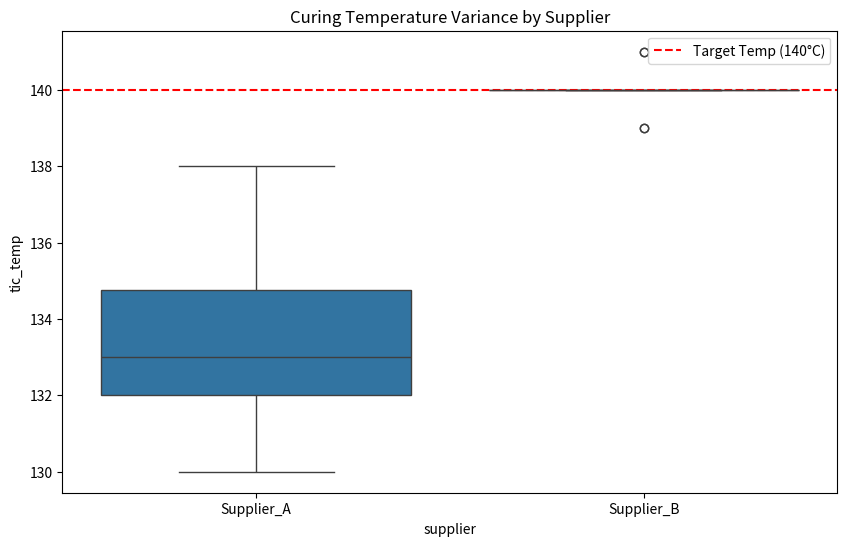

Generate this figure with matplotlib:
import pandas as pd
import seaborn as sns
import matplotlib.pyplot as plt
from scipy import stats

def perform_pre_model_analysis(df):
    """
    Step 1: Exploratory Data Analysis & Hypothesis Testing.
    Project Reference: STRAT-MOD-001
    """
    print("--- STRAT-MOD-001: Pre-Model Analysis ---")
    
    # 1. Descriptive Statistics
    print("\n[1] Descriptive Statistics by Supplier:")
    print(df.groupby('supplier')['tic_temp'].describe())

    # 2. Visualization: Boxplot for Variance Analysis
    # Essential to visualize why Supplier B is more stable.
    plt.figure(figsize=(10, 6))
    sns.boxplot(x='supplier', y='tic_temp', data=df)
    plt.axhline(140, color='red', linestyle='--', label='Target Temp (140°C)')
    plt.title('Curing Temperature Variance by Supplier')
    plt.legend()
    # plt.show() # In GitHub, we document this logic.

    # 3. Hypothesis Testing: t-student (Supplier A vs Supplier B)
    # Testing if Supplier B is significantly closer to target.
    supp_a = df[df['supplier'] == 'Supplier_A']['tic_temp']
    supp_b = df[df['supplier'] == 'Supplier_B']['tic_temp']
    
    t_stat, p_val = stats.ttest_ind(supp_a, supp_b)
    
    print(f"\n[2] Hypothesis Test (t-student):")
    print(f"P-Value: {p_val:.4f}")
    
    if p_val < 0.05:
        print("Conclusion: Significant quality difference detected. Proceeding with Supplier B.")
    
    return p_val

if __name__ == "__main__":
    # Simulated data reflecting the study's findings
    data = {
        'supplier': ['Supplier_A']*10 + ['Supplier_B']*10,
        'tic_temp': [132, 135, 131, 138, 133, 134, 130, 136, 132, 133,  # Supp A: High Variance
                     140, 139, 141, 140, 140, 139, 141, 140, 140, 140]   # Supp B: Stable
    }
    sample_df = pd.DataFrame(data)
    perform_pre_model_analysis(sample_df)
